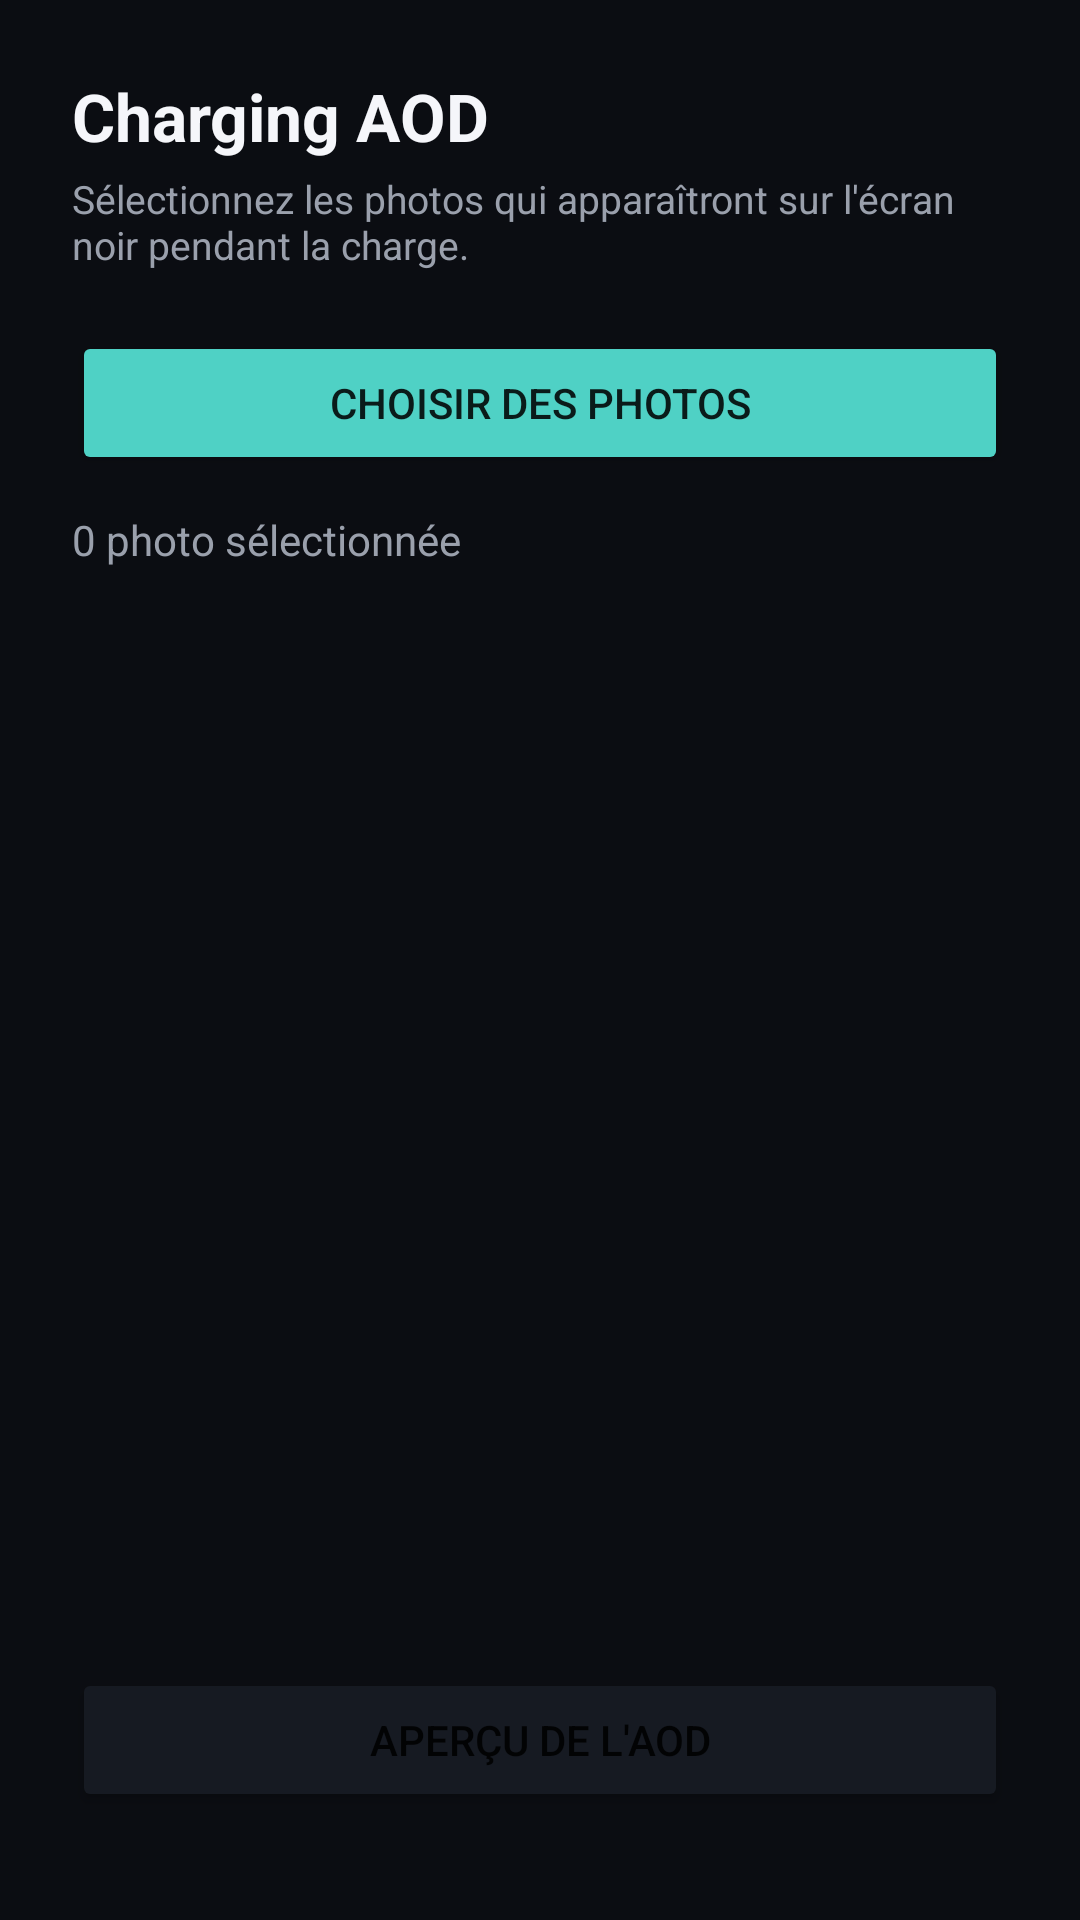

This screen was rendered from an Android layout file. Write that file and the resources it references.
<!-- AndroidManifest.xml: application theme Theme.ChargingStudio -->
<!-- res/layout/activity_charging_aod.xml -->
<?xml version="1.0" encoding="utf-8"?>
<LinearLayout xmlns:android="http://schemas.android.com/apk/res/android"
    android:layout_width="match_parent"
    android:layout_height="match_parent"
    android:background="@color/bg_dark"
    android:orientation="vertical"
    android:padding="24dp">

    <TextView
        android:layout_width="wrap_content"
        android:layout_height="wrap_content"
        android:text="Charging AOD"
        android:textColor="@color/text_primary"
        android:textSize="22sp"
        android:textStyle="bold" />

    <TextView
        android:layout_width="wrap_content"
        android:layout_height="wrap_content"
        android:layout_marginTop="4dp"
        android:layout_marginBottom="20dp"
        android:text="Sélectionnez les photos qui apparaîtront sur l'écran noir pendant la charge."
        android:textColor="@color/text_secondary"
        android:textSize="13sp" />

    <Button
        android:id="@+id/btnPickPhotos"
        android:layout_width="match_parent"
        android:layout_height="wrap_content"
        android:backgroundTint="@color/accent"
        android:text="Choisir des photos" />

    <TextView
        android:id="@+id/tvPhotoCount"
        android:layout_width="wrap_content"
        android:layout_height="wrap_content"
        android:layout_marginTop="12dp"
        android:text="0 photo sélectionnée"
        android:textColor="@color/text_secondary" />

    <androidx.recyclerview.widget.RecyclerView
        android:id="@+id/recyclerPhotos"
        android:layout_width="match_parent"
        android:layout_height="0dp"
        android:layout_weight="1"
        android:layout_marginTop="16dp"
        android:layout_marginBottom="16dp" />

    <Button
        android:id="@+id/btnPreview"
        android:layout_width="match_parent"
        android:layout_height="wrap_content"
        android:layout_marginBottom="12dp"
        android:backgroundTint="@color/surface_dark"
        android:text="Aperçu de l'AOD" />

</LinearLayout>
<!-- resources referenced by this layout -->
<resources>
  <color name="accent">#4FD1C5</color>
  <color name="bg_dark">#0B0D12</color>
  <color name="surface_dark">#161A22</color>
  <color name="text_primary">#F5F6FA</color>
  <color name="text_secondary">#9AA0AC</color>
  <style name="Theme.ChargingStudio" parent="Theme.MaterialComponents.DayNight.NoActionBar">
          <item name="colorPrimary">@color/accent</item>
          <item name="colorPrimaryDark">@color/bg_dark</item>
          <item name="colorAccent">@color/accent_2</item>
          <item name="android:windowBackground">@color/bg_dark</item>
          <item name="android:statusBarColor">@color/bg_dark</item>
          <item name="android:navigationBarColor">@color/bg_dark</item>
          <item name="android:windowLightStatusBar" tools:targetApi="m">false</item>
      </style>
  <color name="accent_2">#7C6CF6</color>
</resources>
